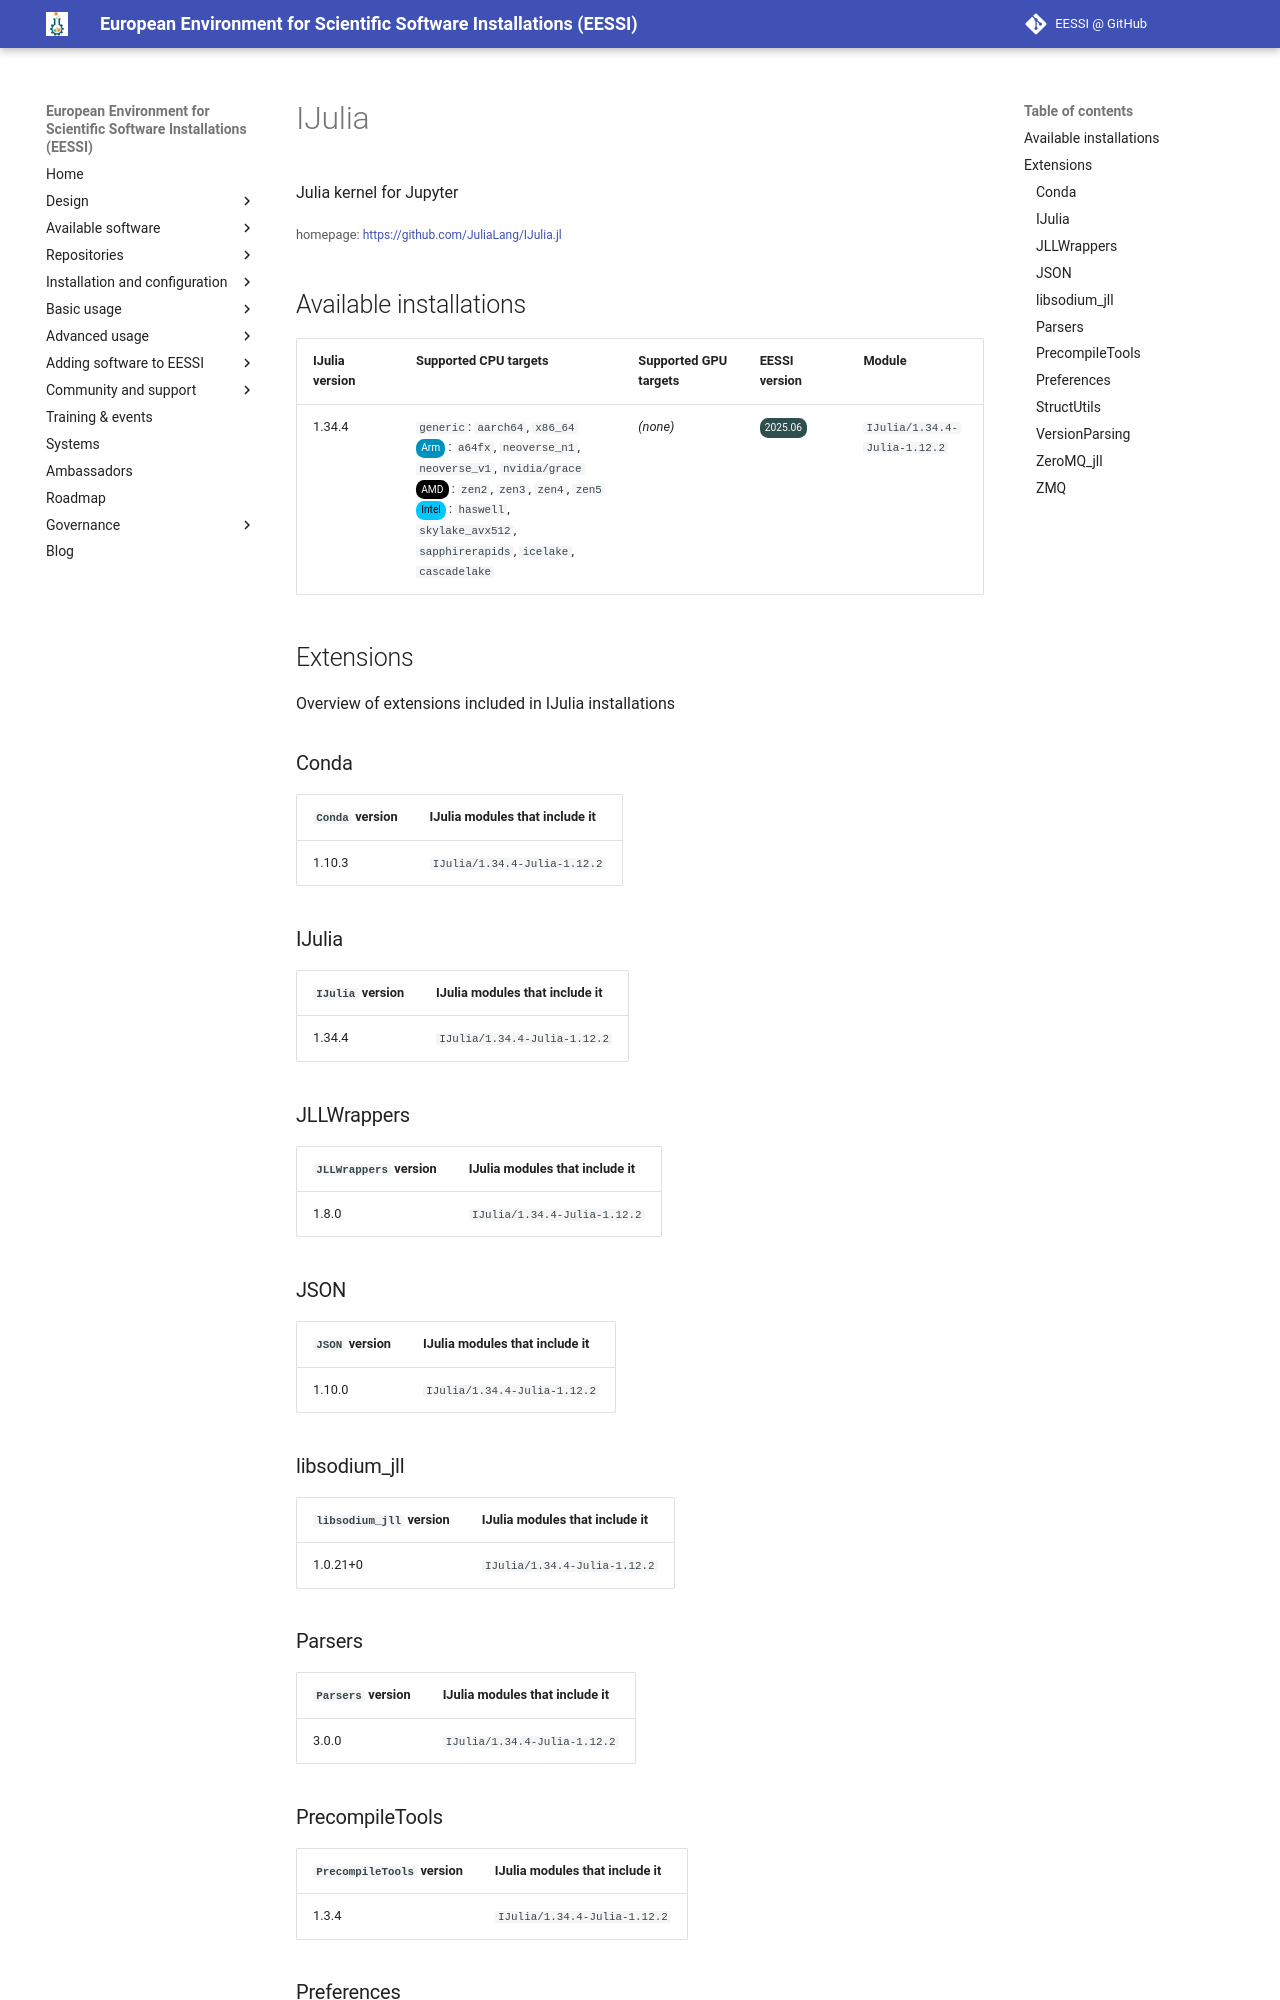

repository: EESSI/docs · page: available_software/detail/IJulia/index.html · generator: mkdocs

---
json_ld:
  '@context': https://schema.org
  '@type': SoftwareApplication
  applicationCategory: DeveloperApplication
  description: Julia kernel for Jupyter
  license: Not confirmed
  name: IJulia
  offers:
    '@type': Offer
    price: 0
  operatingSystem: LINUX
  review:
    '@type': Review
    author:
      '@type': Organization
      name: EESSI
    reviewBody: Application has been successfully made available on all architectures
      supported by EESSI
    reviewRating:
      '@type': Rating
      ratingValue: 5
  softwareRequirements: See https://www.eessi.io/docs/ for how to make EESSI available
    on your system
  softwareVersion: '[''1.34.4'']'
  url: https://github.com/JuliaLang/IJulia.jl
---
# IJulia


Julia kernel for Jupyter

<small>homepage: </small><span class="software-link">[https://github.com/JuliaLang/IJulia.jl](https://github.com/JuliaLang/IJulia.jl)</span>

## Available installations


|IJulia version|Supported CPU targets|Supported GPU targets|EESSI version|Module|
| --- | --- | --- | --- | --- |
|1.34.4|`generic`: `aarch64`, `x86_64`<br/><span class="software-cpu-arm">Arm</span>: `a64fx`, `neoverse_n1`, `neoverse_v1`, `nvidia/grace`<br/><span class="software-cpu-amd">AMD</span>: `zen2`, `zen3`, `zen4`, `zen5`<br/><span class="software-cpu-intel">Intel</span>: `haswell`, `skylake_avx512`, `sapphirerapids`, `icelake`, `cascadelake`<br/>|*(none)*|<span class="software-eessi-version-202506">2025.06</span>|`IJulia/1.34.4-Julia-1.12.2`|

## Extensions

Overview of extensions included in IJulia installations


### Conda


|`Conda` version|IJulia modules that include it|
| --- | --- |
|1.10.3|`IJulia/1.34.4-Julia-1.12.2`|

### IJulia


|`IJulia` version|IJulia modules that include it|
| --- | --- |
|1.34.4|`IJulia/1.34.4-Julia-1.12.2`|

### JLLWrappers


|`JLLWrappers` version|IJulia modules that include it|
| --- | --- |
|1.8.0|`IJulia/1.34.4-Julia-1.12.2`|

### JSON


|`JSON` version|IJulia modules that include it|
| --- | --- |
|1.10.0|`IJulia/1.34.4-Julia-1.12.2`|
